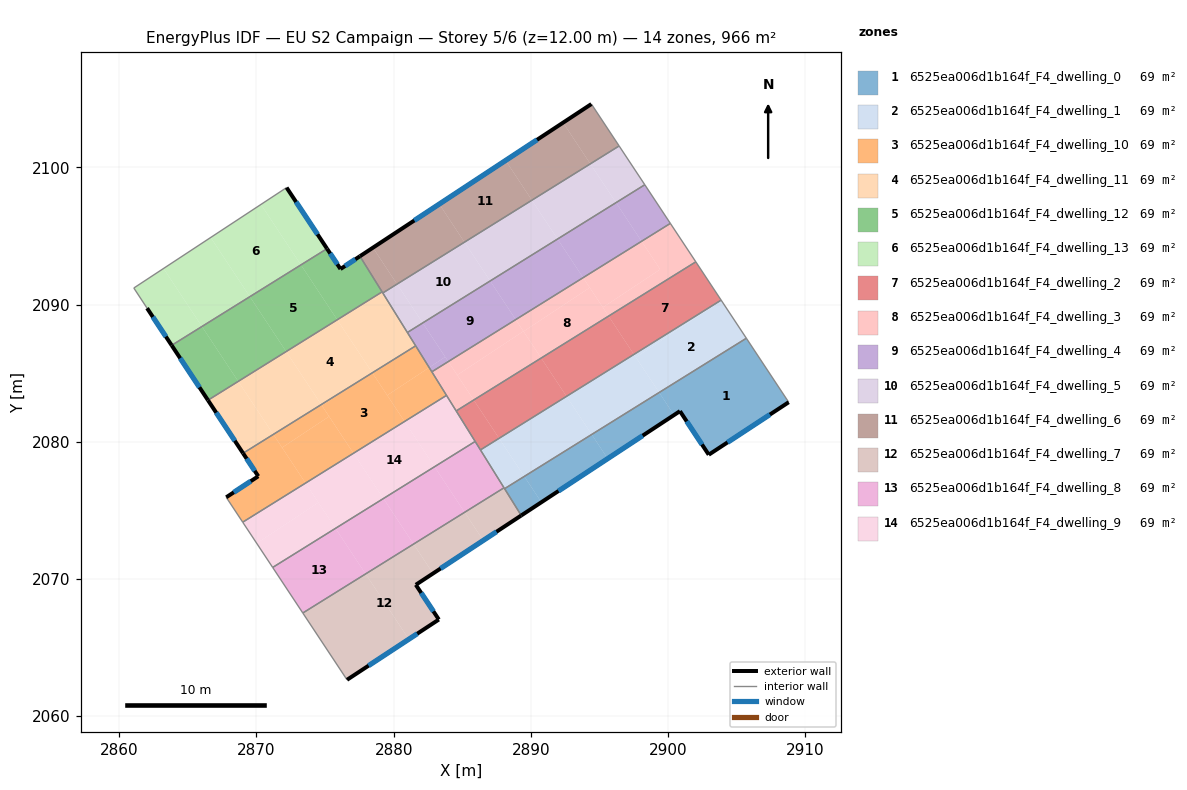
=== STOREY PLAN SPEC (per zone: floor XY polygon, exterior-wall plan segments, windows/doors) ===
zone 1: 6525ea006d1b164f_F4_dwelling_0  (69.0 m²)
  floor: (2905.71, 2087.54) (2908.80, 2082.88) (2902.97, 2079.05) (2900.87, 2082.23) (2900.44, 2081.95) (2899.35, 2083.59)
  floor: (2899.35, 2083.59) (2900.44, 2081.95) (2895.60, 2078.77) (2894.44, 2080.53)
  floor: (2894.44, 2080.53) (2895.60, 2078.77) (2890.77, 2075.59) (2889.52, 2077.47)
  floor: (2889.52, 2077.47) (2890.77, 2075.59) (2889.30, 2074.62) (2888.09, 2076.58)
  exterior wall: (2889.30, 2074.62) – (2900.87, 2082.23)  [13.8 m]
    window: (2892.02, 2076.41) – (2898.15, 2080.44)  [11.7 m²]
  exterior wall: (2902.97, 2079.05) – (2908.80, 2082.88)  [7.0 m]
    window: (2904.34, 2079.95) – (2907.43, 2081.98)  [5.9 m²]
  exterior wall: (2900.87, 2082.23) – (2902.97, 2079.05)  [3.8 m]
    window: (2901.36, 2081.48) – (2902.48, 2079.80)  [3.2 m²]
  interior walls: 3
zone 2: 6525ea006d1b164f_F4_dwelling_1  (69.0 m²)
  floor: (2897.52, 2086.37) (2899.35, 2083.59) (2894.44, 2080.53) (2892.60, 2083.31)
  floor: (2903.90, 2090.28) (2905.71, 2087.54) (2899.35, 2083.59) (2897.66, 2086.15)
  floor: (2892.60, 2083.31) (2894.44, 2080.53) (2889.52, 2077.47) (2887.69, 2080.25)
  floor: (2903.87, 2090.32) (2903.90, 2090.28) (2897.66, 2086.15) (2897.52, 2086.37)
  floor: (2887.69, 2080.25) (2889.52, 2077.47) (2888.09, 2076.58) (2886.33, 2079.40)
  interior walls: 5
zone 3: 6525ea006d1b164f_F4_dwelling_10  (69.0 m²)
  floor: (2871.23, 2080.53) (2873.58, 2076.98) (2869.00, 2074.13) (2867.80, 2075.95) (2870.13, 2077.48) (2869.02, 2079.16)
  floor: (2878.45, 2085.02) (2880.79, 2081.48) (2877.07, 2079.16) (2874.77, 2082.64) (2877.32, 2084.32)
  floor: (2877.32, 2084.32) (2874.77, 2082.64) (2874.72, 2082.71)
  floor: (2874.72, 2082.71) (2875.29, 2081.84) (2871.87, 2079.57) (2871.23, 2080.53)
  floor: (2875.29, 2081.84) (2877.07, 2079.16) (2873.58, 2076.98) (2871.87, 2079.57)
  floor: (2881.61, 2086.99) (2882.59, 2085.41) (2879.53, 2083.39) (2878.45, 2085.02)
  floor: (2882.59, 2085.41) (2883.85, 2083.38) (2880.79, 2081.48) (2879.53, 2083.39)
  exterior wall: (2870.13, 2077.48) – (2867.80, 2075.95)  [2.8 m]
    window: (2869.58, 2077.12) – (2868.34, 2076.31)  [2.4 m²]
  exterior wall: (2869.02, 2079.16) – (2870.13, 2077.48)  [2.0 m]
    window: (2869.28, 2078.77) – (2869.87, 2077.88)  [1.7 m²]
  interior walls: 5
zone 4: 6525ea006d1b164f_F4_dwelling_11  (69.0 m²)
  floor: (2875.89, 2088.89) (2878.43, 2085.05) (2877.32, 2084.32) (2874.72, 2082.71) (2872.16, 2086.57)
  floor: (2879.16, 2090.92) (2881.61, 2086.99) (2878.45, 2085.02) (2875.89, 2088.89)
  floor: (2872.16, 2086.57) (2874.72, 2082.71) (2871.23, 2080.53) (2868.67, 2084.40)
  floor: (2878.43, 2085.05) (2878.45, 2085.02) (2877.32, 2084.32)
  floor: (2868.67, 2084.40) (2871.23, 2080.53) (2869.02, 2079.16) (2866.46, 2083.03)
  exterior wall: (2866.46, 2083.03) – (2869.02, 2079.16)  [4.6 m]
    window: (2867.06, 2082.12) – (2868.42, 2080.07)  [3.9 m²]
  interior walls: 5
zone 5: 6525ea006d1b164f_F4_dwelling_12  (69.0 m²)
  floor: (2869.52, 2090.57) (2872.16, 2086.57) (2868.67, 2084.40) (2866.02, 2088.40)
  floor: (2873.24, 2092.89) (2875.89, 2088.89) (2872.16, 2086.57) (2869.52, 2090.57)
  floor: (2866.02, 2088.40) (2868.67, 2084.40) (2866.46, 2083.03) (2863.82, 2087.03)
  floor: (2877.54, 2093.52) (2879.16, 2090.92) (2875.89, 2088.89) (2873.24, 2092.89) (2875.14, 2094.07) (2876.12, 2092.59)
  exterior wall: (2877.54, 2093.52) – (2876.12, 2092.59)  [1.7 m]
    window: (2877.21, 2093.30) – (2876.46, 2092.81)  [1.4 m²]
  exterior wall: (2863.82, 2087.03) – (2866.46, 2083.03)  [4.8 m]
    window: (2864.44, 2086.09) – (2865.84, 2083.97)  [4.0 m²]
  exterior wall: (2876.12, 2092.59) – (2875.14, 2094.07)  [1.8 m]
    window: (2875.89, 2092.94) – (2875.37, 2093.72)  [1.5 m²]
  interior walls: 3
zone 6: 6525ea006d1b164f_F4_dwelling_13  (69.0 m²)
  floor: (2872.20, 2098.53) (2875.14, 2094.07) (2873.24, 2092.89) (2870.33, 2097.30) (2872.16, 2098.50)
  floor: (2863.23, 2092.63) (2866.02, 2088.40) (2863.82, 2087.03) (2862.03, 2089.74) (2861.06, 2091.21)
  floor: (2870.33, 2097.30) (2873.24, 2092.89) (2869.52, 2090.57) (2866.66, 2094.89)
  floor: (2866.66, 2094.89) (2869.52, 2090.57) (2866.02, 2088.40) (2863.23, 2092.63)
  exterior wall: (2875.14, 2094.07) – (2872.20, 2098.53)  [5.3 m]
    window: (2874.45, 2095.12) – (2872.89, 2097.48)  [4.5 m²]
  exterior wall: (2862.03, 2089.74) – (2863.82, 2087.03)  [3.2 m]
    window: (2862.45, 2089.10) – (2863.40, 2087.66)  [2.7 m²]
  interior walls: 3
zone 7: 6525ea006d1b164f_F4_dwelling_2  (69.0 m²)
  floor: (2902.03, 2093.11) (2903.87, 2090.32) (2897.52, 2086.37) (2895.67, 2089.16)
  floor: (2890.75, 2086.10) (2892.60, 2083.31) (2887.69, 2080.25) (2885.84, 2083.04)
  floor: (2895.67, 2089.16) (2897.52, 2086.37) (2892.60, 2083.31) (2890.75, 2086.10)
  floor: (2885.84, 2083.04) (2887.69, 2080.25) (2886.33, 2079.40) (2884.56, 2082.24)
  interior walls: 5
zone 8: 6525ea006d1b164f_F4_dwelling_3  (69.0 m²)
  floor: (2894.29, 2091.23) (2895.67, 2089.16) (2890.75, 2086.10) (2889.47, 2088.04)
  floor: (2898.07, 2094.61) (2899.43, 2092.56) (2895.25, 2089.79) (2893.81, 2091.96)
  floor: (2889.47, 2088.04) (2890.75, 2086.10) (2885.84, 2083.04) (2884.64, 2084.86) (2889.46, 2088.05)
  floor: (2893.81, 2091.96) (2894.29, 2091.23) (2889.47, 2088.04) (2888.90, 2088.90)
  floor: (2900.17, 2095.92) (2902.03, 2093.11) (2895.67, 2089.16) (2895.25, 2089.79) (2899.43, 2092.56) (2898.07, 2094.61)
  floor: (2888.90, 2088.90) (2889.46, 2088.05) (2884.64, 2084.86) (2883.98, 2085.84)
  floor: (2883.98, 2085.84) (2885.84, 2083.04) (2884.56, 2082.24) (2882.78, 2085.10)
  interior walls: 5
zone 9: 6525ea006d1b164f_F4_dwelling_4  (69.0 m²)
  floor: (2887.04, 2091.72) (2888.90, 2088.90) (2883.98, 2085.84) (2882.12, 2088.66)
  floor: (2896.21, 2097.43) (2898.07, 2094.61) (2893.81, 2091.96) (2891.95, 2094.78)
  floor: (2891.95, 2094.78) (2893.81, 2091.96) (2888.90, 2088.90) (2887.04, 2091.72)
  floor: (2898.31, 2098.73) (2900.17, 2095.92) (2898.07, 2094.61) (2896.21, 2097.43)
  floor: (2882.12, 2088.66) (2883.76, 2086.18) (2882.59, 2085.41) (2881.00, 2087.96)
  floor: (2883.76, 2086.18) (2883.98, 2085.84) (2882.78, 2085.10) (2882.59, 2085.41)
  interior walls: 5
zone 10: 6525ea006d1b164f_F4_dwelling_5  (69.0 m²)
  floor: (2894.34, 2100.26) (2896.21, 2097.43) (2891.95, 2094.78) (2890.08, 2097.61)
  floor: (2890.08, 2097.61) (2891.95, 2094.78) (2887.04, 2091.72) (2885.16, 2094.55)
  floor: (2896.44, 2101.56) (2898.31, 2098.73) (2896.21, 2097.43) (2894.34, 2100.26)
  floor: (2885.16, 2094.55) (2887.04, 2091.72) (2882.12, 2088.66) (2880.25, 2091.49)
  floor: (2880.25, 2091.49) (2882.12, 2088.66) (2881.00, 2087.96) (2879.21, 2090.84)
  interior walls: 4
zone 11: 6525ea006d1b164f_F4_dwelling_6  (69.0 m²)
  floor: (2888.16, 2100.50) (2890.08, 2097.61) (2885.16, 2094.55) (2883.33, 2097.32)
  floor: (2892.35, 2103.26) (2894.34, 2100.26) (2890.08, 2097.61) (2888.16, 2100.50)
  floor: (2894.41, 2104.62) (2896.44, 2101.56) (2894.34, 2100.26) (2892.35, 2103.26)
  floor: (2883.33, 2097.32) (2885.16, 2094.55) (2880.25, 2091.49) (2878.49, 2094.14)
  floor: (2878.49, 2094.14) (2880.25, 2091.49) (2879.21, 2090.84) (2877.54, 2093.52)
  exterior wall: (2894.41, 2104.62) – (2877.54, 2093.52)  [20.2 m]
    window: (2890.45, 2102.01) – (2881.50, 2096.13)  [17.0 m²]
  interior walls: 4
zone 12: 6525ea006d1b164f_F4_dwelling_7  (69.0 m²)
  floor: (2881.45, 2072.54) (2882.87, 2070.40) (2881.62, 2069.57) (2883.29, 2067.04) (2881.11, 2065.60) (2877.96, 2070.36)
  floor: (2885.18, 2074.86) (2886.53, 2072.80) (2882.87, 2070.40) (2881.45, 2072.54)
  floor: (2888.04, 2076.64) (2889.30, 2074.62) (2886.53, 2072.80) (2885.18, 2074.86) (2877.96, 2070.36) (2881.11, 2065.60) (2876.60, 2062.64) (2873.38, 2067.51)
  exterior wall: (2876.60, 2062.64) – (2883.29, 2067.04)  [8.0 m]
    window: (2878.17, 2063.68) – (2881.72, 2066.01)  [6.8 m²]
  exterior wall: (2881.62, 2069.57) – (2889.30, 2074.62)  [9.2 m]
    window: (2883.42, 2070.76) – (2887.50, 2073.44)  [7.8 m²]
  exterior wall: (2883.29, 2067.04) – (2881.62, 2069.57)  [3.0 m]
    window: (2882.90, 2067.63) – (2882.01, 2068.98)  [2.6 m²]
  interior walls: 4
zone 13: 6525ea006d1b164f_F4_dwelling_8  (69.0 m²)
  floor: (2879.25, 2075.86) (2881.45, 2072.54) (2877.96, 2070.36) (2875.76, 2073.68)
  floor: (2882.98, 2078.18) (2885.18, 2074.86) (2881.45, 2072.54) (2879.25, 2075.86)
  floor: (2875.76, 2073.68) (2877.96, 2070.36) (2873.38, 2067.51) (2871.18, 2070.83)
  floor: (2885.94, 2080.02) (2888.04, 2076.64) (2885.18, 2074.86) (2882.98, 2078.18)
  interior walls: 5
zone 14: 6525ea006d1b164f_F4_dwelling_9  (69.0 m²)
  floor: (2880.79, 2081.48) (2882.98, 2078.18) (2879.25, 2075.86) (2877.07, 2079.16)
  floor: (2883.85, 2083.38) (2885.94, 2080.02) (2882.98, 2078.18) (2880.79, 2081.48)
  floor: (2873.58, 2076.98) (2874.51, 2075.57) (2870.02, 2072.59) (2869.00, 2074.13)
  floor: (2877.07, 2079.16) (2879.25, 2075.86) (2875.76, 2073.68) (2873.58, 2076.98)
  floor: (2874.51, 2075.57) (2875.76, 2073.68) (2871.18, 2070.83) (2870.02, 2072.59)
  interior walls: 5

=== DERIVED (storey summary) ===
Building: EU S2 Campaign
Storey: 5 of 6  (floor level z = 12.00 m)
Storey gross floor area: 965.6 m²
Zones on this storey: 14
  - 6525ea006d1b164f_F4_dwelling_0: floor 69.0 m²; exterior wall 24.6 m (73.9 m²); 3 window(s) 20.8 m²; WWR 28.1%
  - 6525ea006d1b164f_F4_dwelling_1: floor 69.0 m²
  - 6525ea006d1b164f_F4_dwelling_10: floor 69.0 m²; exterior wall 4.8 m (14.4 m²); 2 window(s) 4.1 m²; WWR 28.1%
  - 6525ea006d1b164f_F4_dwelling_11: floor 69.0 m²; exterior wall 4.6 m (13.9 m²); 1 window(s) 3.9 m²; WWR 28.1%
  - 6525ea006d1b164f_F4_dwelling_12: floor 69.0 m²; exterior wall 8.3 m (24.8 m²); 3 window(s) 7.0 m²; WWR 28.1%
  - 6525ea006d1b164f_F4_dwelling_13: floor 69.0 m²; exterior wall 8.6 m (25.8 m²); 2 window(s) 7.2 m²; WWR 28.1%
  - 6525ea006d1b164f_F4_dwelling_2: floor 69.0 m²
  - 6525ea006d1b164f_F4_dwelling_3: floor 69.0 m²
  - 6525ea006d1b164f_F4_dwelling_4: floor 69.0 m²
  - 6525ea006d1b164f_F4_dwelling_5: floor 69.0 m²
  - 6525ea006d1b164f_F4_dwelling_6: floor 69.0 m²; exterior wall 20.2 m (60.6 m²); 1 window(s) 17.0 m²; WWR 28.1%
  - 6525ea006d1b164f_F4_dwelling_7: floor 69.0 m²; exterior wall 20.2 m (60.7 m²); 3 window(s) 17.1 m²; WWR 28.1%
  - 6525ea006d1b164f_F4_dwelling_8: floor 69.0 m²
  - 6525ea006d1b164f_F4_dwelling_9: floor 69.0 m²
Zone adjacency (shared interzone walls):
  - 6525ea006d1b164f_F4_dwelling_0 ↔ 6525ea006d1b164f_F4_dwelling_1
  - 6525ea006d1b164f_F4_dwelling_0 ↔ 6525ea006d1b164f_F4_dwelling_7
  - 6525ea006d1b164f_F4_dwelling_1 ↔ 6525ea006d1b164f_F4_dwelling_2
  - 6525ea006d1b164f_F4_dwelling_1 ↔ 6525ea006d1b164f_F4_dwelling_7
  - 6525ea006d1b164f_F4_dwelling_1 ↔ 6525ea006d1b164f_F4_dwelling_8
  - 6525ea006d1b164f_F4_dwelling_10 ↔ 6525ea006d1b164f_F4_dwelling_11
  - 6525ea006d1b164f_F4_dwelling_10 ↔ 6525ea006d1b164f_F4_dwelling_3
  - 6525ea006d1b164f_F4_dwelling_10 ↔ 6525ea006d1b164f_F4_dwelling_4
  - 6525ea006d1b164f_F4_dwelling_10 ↔ 6525ea006d1b164f_F4_dwelling_9
  - 6525ea006d1b164f_F4_dwelling_11 ↔ 6525ea006d1b164f_F4_dwelling_12
  - 6525ea006d1b164f_F4_dwelling_11 ↔ 6525ea006d1b164f_F4_dwelling_4
  - 6525ea006d1b164f_F4_dwelling_11 ↔ 6525ea006d1b164f_F4_dwelling_5
  - 6525ea006d1b164f_F4_dwelling_11 ↔ 6525ea006d1b164f_F4_dwelling_6
  - 6525ea006d1b164f_F4_dwelling_12 ↔ 6525ea006d1b164f_F4_dwelling_13
  - 6525ea006d1b164f_F4_dwelling_12 ↔ 6525ea006d1b164f_F4_dwelling_6
  - 6525ea006d1b164f_F4_dwelling_2 ↔ 6525ea006d1b164f_F4_dwelling_3
  - 6525ea006d1b164f_F4_dwelling_2 ↔ 6525ea006d1b164f_F4_dwelling_8
  - 6525ea006d1b164f_F4_dwelling_2 ↔ 6525ea006d1b164f_F4_dwelling_9
  - 6525ea006d1b164f_F4_dwelling_3 ↔ 6525ea006d1b164f_F4_dwelling_4
  - 6525ea006d1b164f_F4_dwelling_3 ↔ 6525ea006d1b164f_F4_dwelling_9
  - 6525ea006d1b164f_F4_dwelling_4 ↔ 6525ea006d1b164f_F4_dwelling_5
  - 6525ea006d1b164f_F4_dwelling_5 ↔ 6525ea006d1b164f_F4_dwelling_6
  - 6525ea006d1b164f_F4_dwelling_7 ↔ 6525ea006d1b164f_F4_dwelling_8
  - 6525ea006d1b164f_F4_dwelling_8 ↔ 6525ea006d1b164f_F4_dwelling_9